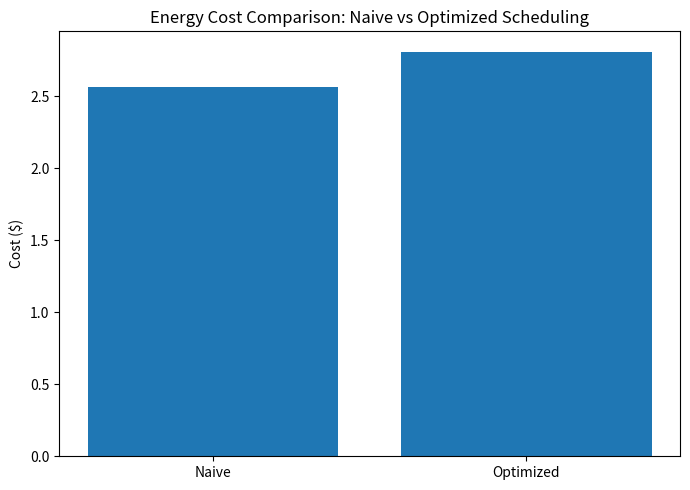
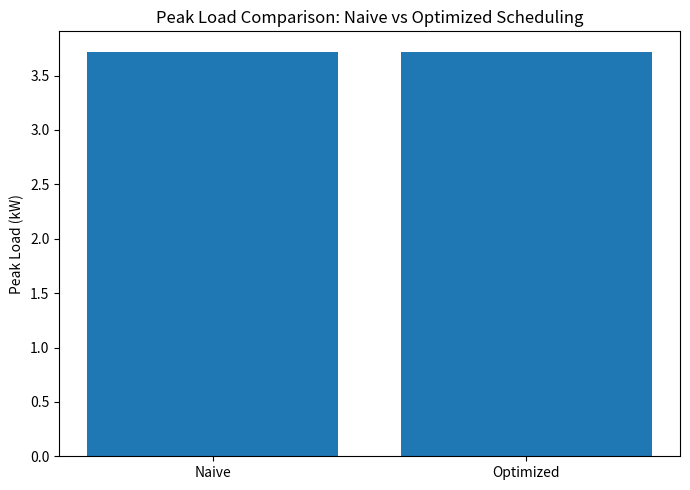

These charts were generated, in order, by the following Python code: (Note: this script raises an exception after producing the figures.)
import matplotlib.pyplot as plt

# Values from user's JSON
naive_cost = 2.567849
opt_cost = 2.811849

naive_peak = 3.720837
opt_peak = 3.719854

# 1. Cost comparison bar chart
plt.figure(figsize=(7,5))
plt.bar(["Naive", "Optimized"], [naive_cost, opt_cost])
plt.ylabel("Cost ($)")
plt.title("Energy Cost Comparison: Naive vs Optimized Scheduling")
plt.tight_layout()
plt.savefig('A:\AI in Engg\Project\cost_comparison.png', dpi=300)
plt.show()

# 2. Peak load comparison bar chart
plt.figure(figsize=(7,5))
plt.bar(["Naive", "Optimized"], [naive_peak, opt_peak])
plt.ylabel("Peak Load (kW)")
plt.title("Peak Load Comparison: Naive vs Optimized Scheduling")
plt.tight_layout()
plt.savefig('/mnt/data/peak_comparison.png', dpi=300)
plt.show()

"/mnt/data/cost_comparison.png", "/mnt/data/peak_comparison.png"
